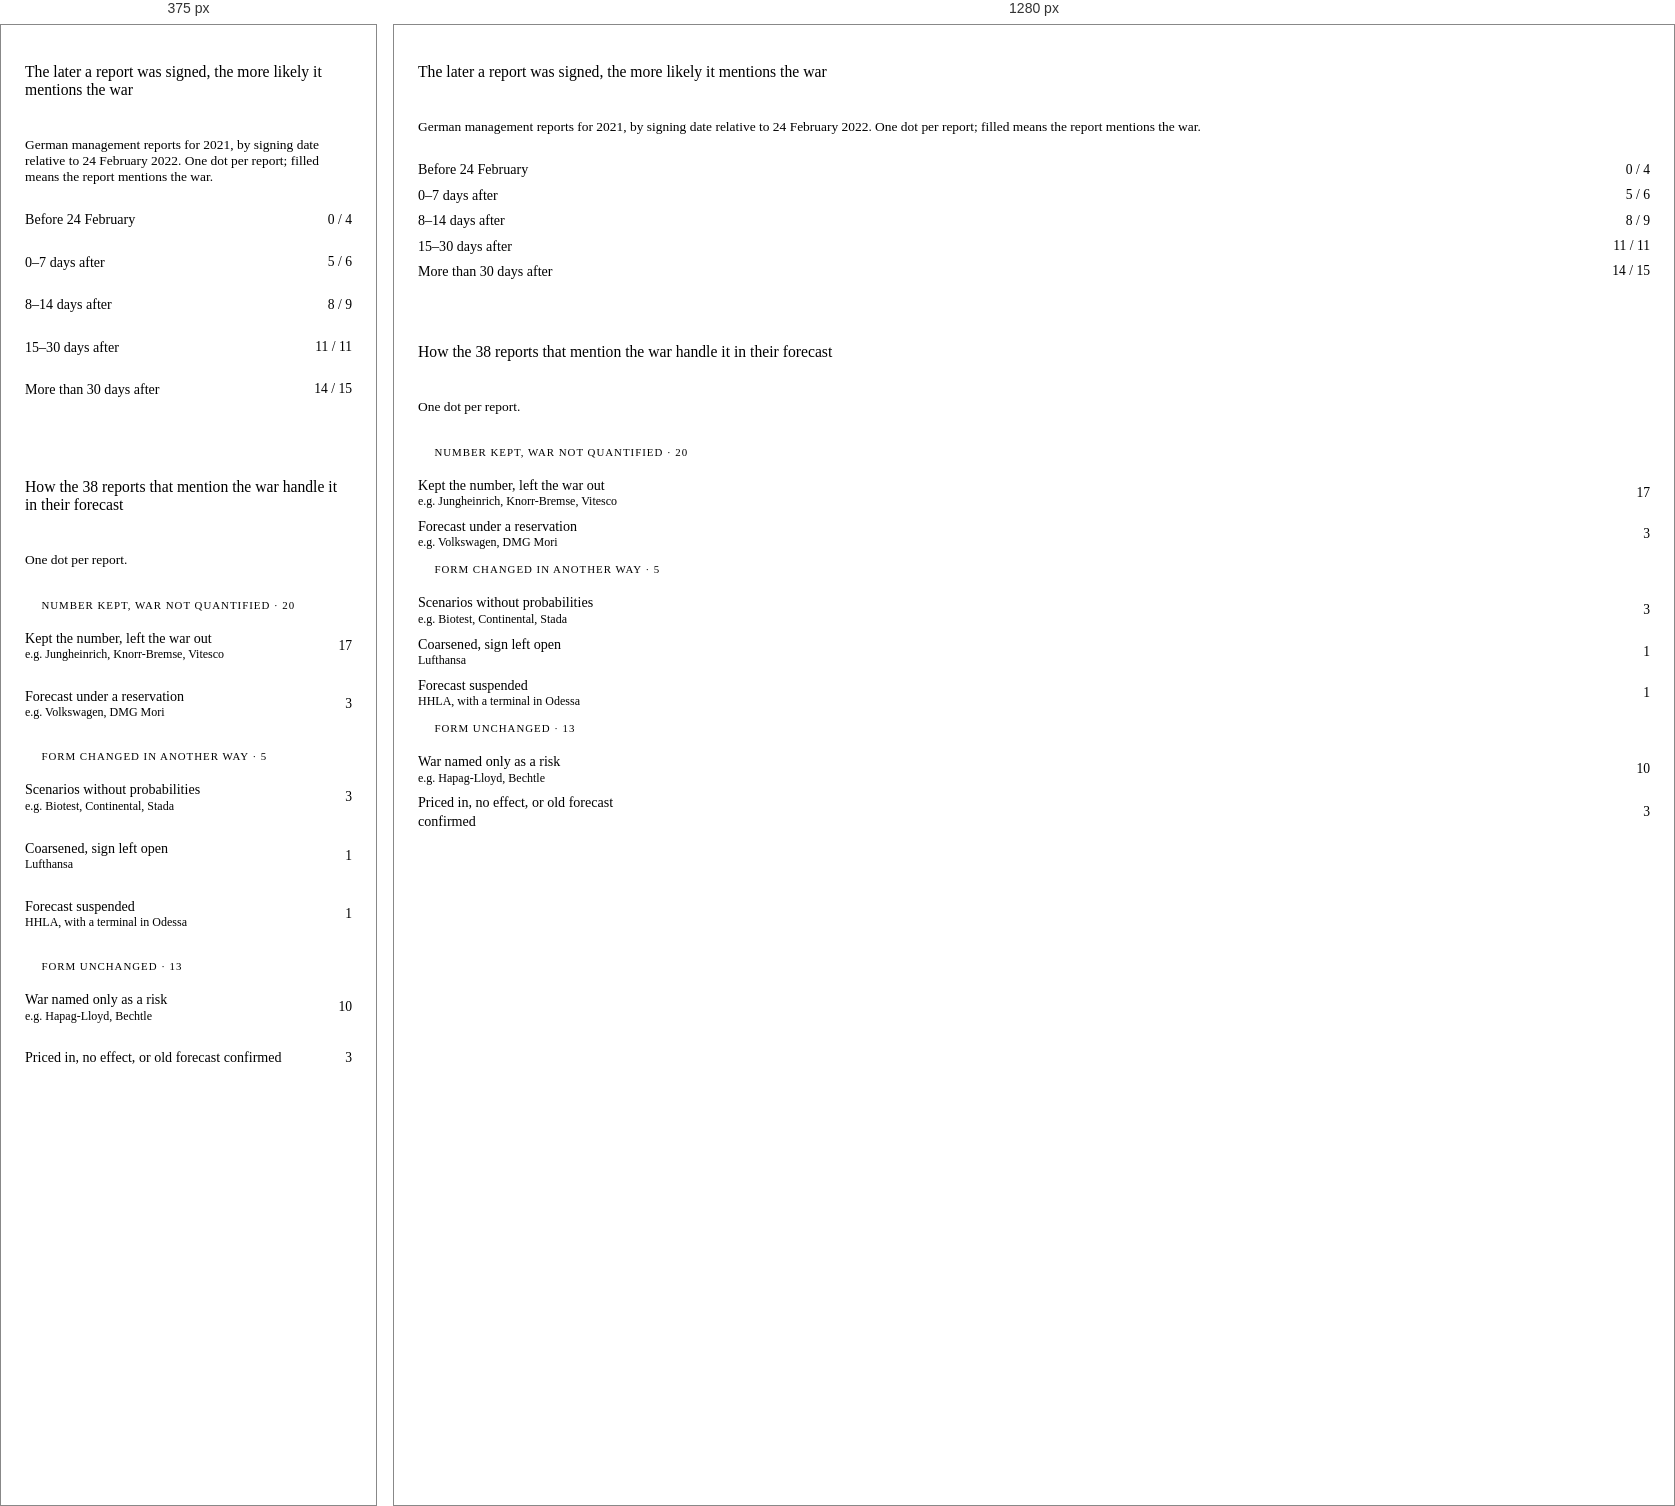
Rendered at 375 px and 1280 px, left to right.

<!-- file: pilot.html -->
<!-- Pilot results for "Ambiguity, Pessimism, and Firm Decisions", inlined into the Results section by build.py.
     Source: privat/ambiguity_pessimism/pilot/Go-NoGo_Notiz_Design.md (45 management reports for fiscal 2021 analysed).
     Unit charts: one dot per report. Each row carries its label and count, so colour is never the only cue
     (crimson vs sage passes the colour-vision check; the third group is drawn as hollow rings). -->
<style>
.pl { display: grid; gap: 1rem; }
.pl-chart { border: 1px solid var(--sage-2); border-radius: 6px; padding: 0.9rem 1rem 1rem; display: grid; gap: 0.55rem; }
.pl-chart h3 { font-size: 0.98rem; font-weight: 500; }
.pl-sub { font-size: 0.84rem; color: var(--muted); }
.pl-rows { display: grid; gap: 0.45rem; margin-top: 0.2rem; }
.pl-row { display: grid; grid-template-columns: 15rem minmax(0, 1fr) 3rem; gap: 0.8rem; align-items: center; }
.pl-lab { font-size: 0.88rem; line-height: 1.3; }
.pl-lab small { display: block; color: var(--muted); font-size: 0.75rem; }
.pl-dots { display: flex; flex-wrap: wrap; gap: 4px; }
.pl-dot { width: 13px; height: 13px; border-radius: 50%; box-sizing: border-box; }
.pl-dot.on { background: var(--green); }
.pl-dot.off { border: 1.5px solid var(--grey-2); background: var(--white); }
.pl-dot.k1 { background: var(--crimson); }
.pl-dot.k2 { background: var(--sage); }
.pl-dot.k3 { border: 1.5px solid var(--grey-2); background: var(--white); }
.pl-n { font-size: 0.85rem; font-variant-numeric: tabular-nums; text-align: right; }
.pl-group { font-size: 0.68rem; font-weight: 500; letter-spacing: 0.09em; text-transform: uppercase; color: var(--muted); margin-top: 0.35rem; display: flex; align-items: center; gap: 0.4rem; }
.pl-group .pl-dot { width: 10px; height: 10px; }
@media (max-width: 620px) {
  .pl-row { grid-template-columns: minmax(0, 1fr) auto; row-gap: 0.25rem; }
  .pl-dots { grid-column: 1 / -1; grid-row: 2; }
}
</style>

<div class="pl">
  <div class="pl-chart">
    <h3>The later a report was signed, the more likely it mentions the war</h3>
    <p class="pl-sub">German management reports for 2021, by signing date relative to 24 February 2022. One dot per report; filled means the report mentions the war.</p>
    <div class="pl-rows">
      <div class="pl-row" title="Signed before 24 February: 0 of 4 mention the war"><span class="pl-lab">Before 24 February</span><span class="pl-dots"><i class="pl-dot off"></i><i class="pl-dot off"></i><i class="pl-dot off"></i><i class="pl-dot off"></i></span><span class="pl-n">0 / 4</span></div>
      <div class="pl-row" title="0 to 7 days after: 5 of 6"><span class="pl-lab">0–7 days after</span><span class="pl-dots"><i class="pl-dot on"></i><i class="pl-dot on"></i><i class="pl-dot on"></i><i class="pl-dot on"></i><i class="pl-dot on"></i><i class="pl-dot off"></i></span><span class="pl-n">5 / 6</span></div>
      <div class="pl-row" title="8 to 14 days after: 8 of 9"><span class="pl-lab">8–14 days after</span><span class="pl-dots"><i class="pl-dot on"></i><i class="pl-dot on"></i><i class="pl-dot on"></i><i class="pl-dot on"></i><i class="pl-dot on"></i><i class="pl-dot on"></i><i class="pl-dot on"></i><i class="pl-dot on"></i><i class="pl-dot off"></i></span><span class="pl-n">8 / 9</span></div>
      <div class="pl-row" title="15 to 30 days after: 11 of 11"><span class="pl-lab">15–30 days after</span><span class="pl-dots"><i class="pl-dot on"></i><i class="pl-dot on"></i><i class="pl-dot on"></i><i class="pl-dot on"></i><i class="pl-dot on"></i><i class="pl-dot on"></i><i class="pl-dot on"></i><i class="pl-dot on"></i><i class="pl-dot on"></i><i class="pl-dot on"></i><i class="pl-dot on"></i></span><span class="pl-n">11 / 11</span></div>
      <div class="pl-row" title="More than 30 days after: 14 of 15"><span class="pl-lab">More than 30 days after</span><span class="pl-dots"><i class="pl-dot on"></i><i class="pl-dot on"></i><i class="pl-dot on"></i><i class="pl-dot on"></i><i class="pl-dot on"></i><i class="pl-dot on"></i><i class="pl-dot on"></i><i class="pl-dot on"></i><i class="pl-dot on"></i><i class="pl-dot on"></i><i class="pl-dot on"></i><i class="pl-dot on"></i><i class="pl-dot on"></i><i class="pl-dot on"></i><i class="pl-dot off"></i></span><span class="pl-n">14 / 15</span></div>
    </div>
  </div>

  <div class="pl-chart">
    <h3>How the 38 reports that mention the war handle it in their forecast</h3>
    <p class="pl-sub">One dot per report.</p>
    <div class="pl-rows">
      <p class="pl-group"><i class="pl-dot k1"></i>Number kept, war not quantified · 20</p>
      <div class="pl-row" title="Kept the pre-war number and left the war out: 17"><span class="pl-lab">Kept the number, left the war out<small>e.g. Jungheinrich, Knorr-Bremse, Vitesco</small></span><span class="pl-dots"><i class="pl-dot k1"></i><i class="pl-dot k1"></i><i class="pl-dot k1"></i><i class="pl-dot k1"></i><i class="pl-dot k1"></i><i class="pl-dot k1"></i><i class="pl-dot k1"></i><i class="pl-dot k1"></i><i class="pl-dot k1"></i><i class="pl-dot k1"></i><i class="pl-dot k1"></i><i class="pl-dot k1"></i><i class="pl-dot k1"></i><i class="pl-dot k1"></i><i class="pl-dot k1"></i><i class="pl-dot k1"></i><i class="pl-dot k1"></i></span><span class="pl-n">17</span></div>
      <div class="pl-row" title="Forecast under a reservation: 3"><span class="pl-lab">Forecast under a reservation<small>e.g. Volkswagen, DMG Mori</small></span><span class="pl-dots"><i class="pl-dot k1"></i><i class="pl-dot k1"></i><i class="pl-dot k1"></i></span><span class="pl-n">3</span></div>

      <p class="pl-group"><i class="pl-dot k2"></i>Form changed in another way · 5</p>
      <div class="pl-row" title="Scenarios without probabilities: 3"><span class="pl-lab">Scenarios without probabilities<small>e.g. Biotest, Continental, Stada</small></span><span class="pl-dots"><i class="pl-dot k2"></i><i class="pl-dot k2"></i><i class="pl-dot k2"></i></span><span class="pl-n">3</span></div>
      <div class="pl-row" title="Coarsened, sign left open: 1"><span class="pl-lab">Coarsened, sign left open<small>Lufthansa</small></span><span class="pl-dots"><i class="pl-dot k2"></i></span><span class="pl-n">1</span></div>
      <div class="pl-row" title="Forecast suspended: 1"><span class="pl-lab">Forecast suspended<small>HHLA, with a terminal in Odessa</small></span><span class="pl-dots"><i class="pl-dot k2"></i></span><span class="pl-n">1</span></div>

      <p class="pl-group"><i class="pl-dot k3"></i>Form unchanged · 13</p>
      <div class="pl-row" title="War named only as an additional risk: 10"><span class="pl-lab">War named only as a risk<small>e.g. Hapag-Lloyd, Bechtle</small></span><span class="pl-dots"><i class="pl-dot k3"></i><i class="pl-dot k3"></i><i class="pl-dot k3"></i><i class="pl-dot k3"></i><i class="pl-dot k3"></i><i class="pl-dot k3"></i><i class="pl-dot k3"></i><i class="pl-dot k3"></i><i class="pl-dot k3"></i><i class="pl-dot k3"></i></span><span class="pl-n">10</span></div>
      <div class="pl-row" title="Priced in, no effect expected, or pre-war forecast confirmed: 3"><span class="pl-lab">Priced in, no effect, or old forecast confirmed</span><span class="pl-dots"><i class="pl-dot k3"></i><i class="pl-dot k3"></i><i class="pl-dot k3"></i></span><span class="pl-n">3</span></div>
    </div>
  </div>
</div>